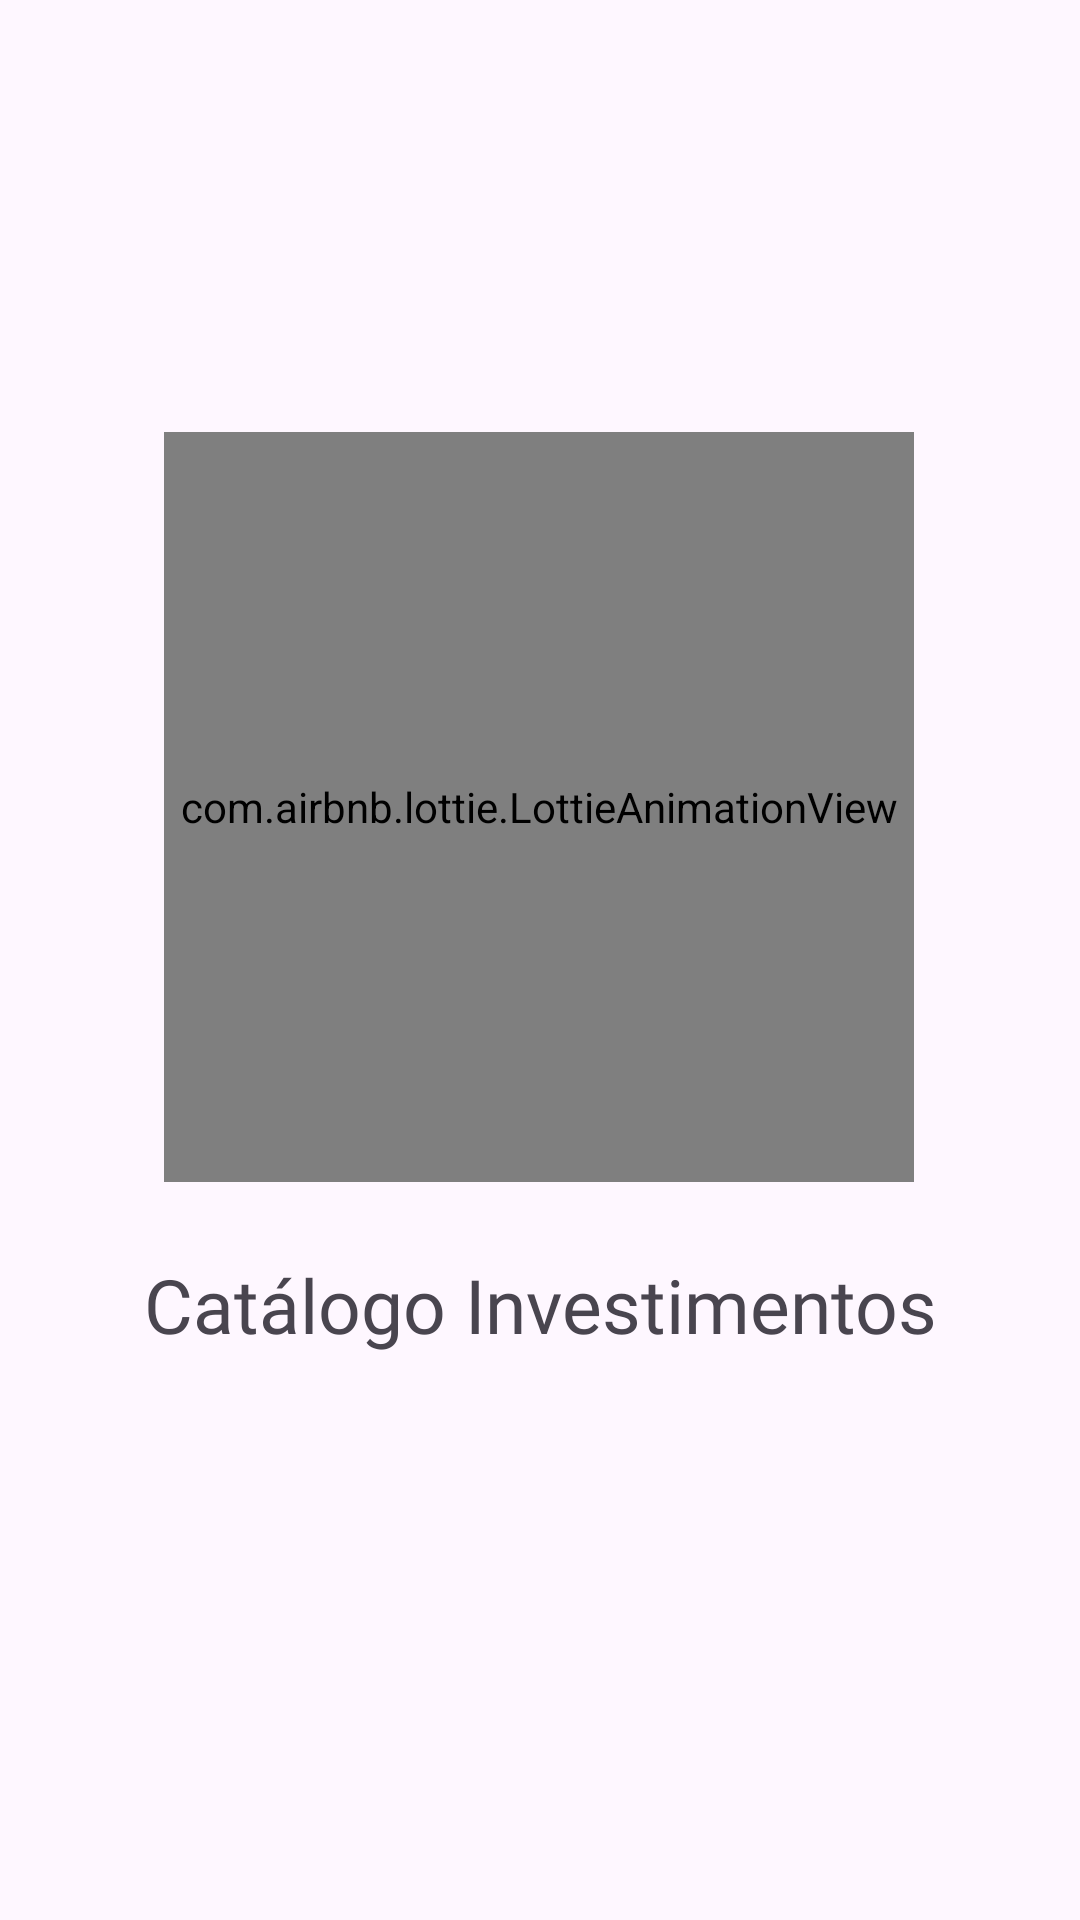

Reconstruct the res/layout file that produces this screen, plus the resources it refers to.
<!-- AndroidManifest.xml: application theme Theme.CatalogoBaseInvestimentos -->
<!-- res/layout/activity_splash.xml -->
<?xml version="1.0" encoding="utf-8"?>
<androidx.constraintlayout.widget.ConstraintLayout
    xmlns:android="http://schemas.android.com/apk/res/android"
    xmlns:app="http://schemas.android.com/apk/res-auto"
    xmlns:tools="http://schemas.android.com/tools"
    android:layout_width="match_parent"
    android:layout_height="match_parent"
    tools:context=".presenter.view.SplashActivity">

    <com.airbnb.lottie.LottieAnimationView
        android:id="@+id/animationView"
        android:layout_width="250dp"
        android:layout_height="250dp"
        android:layout_marginTop="144dp"
        app:layout_constraintEnd_toEndOf="parent"
        app:layout_constraintHorizontal_bias="0.497"
        app:layout_constraintStart_toStartOf="parent"
        app:layout_constraintTop_toTopOf="parent"
        app:lottie_autoPlay="true"
        app:lottie_loop="true"
        app:lottie_rawRes="@raw/animationloa6eczy" />

    <TextView
        android:id="@+id/textView"
        android:layout_width="wrap_content"
        android:layout_height="wrap_content"
        android:layout_marginTop="24dp"
        android:text="Catálogo Investimentos"
        android:textSize="25sp"
        android:fontFamily="@font/rcmerregular"
        app:layout_constraintEnd_toEndOf="parent"
        app:layout_constraintStart_toStartOf="parent"
        app:layout_constraintTop_toBottomOf="@+id/animationView" />


</androidx.constraintlayout.widget.ConstraintLayout>
<!-- resources referenced by this layout -->
<resources>
  <style name="Theme.CatalogoBaseInvestimentos" parent="Base.Theme.CatalogoBaseInvestimentos" />
  <style name="Base.Theme.CatalogoBaseInvestimentos" parent="Theme.Material3.DayNight.NoActionBar">
          
          
  
          <item name="android:statusBarColor">@android:color/transparent</item>
  
      </style>
</resources>
